Run: headless pygame with SDL's dummy video driver; simulated clock (each Clock.tick advances the game by its frame time, no real sleeping); random seed 0; keys injected as events and as key.get_pressed() state; mouse plan: one left click at the window centre at the start of phase 2, then a move to the lower-right quarter at the start of phase 3.
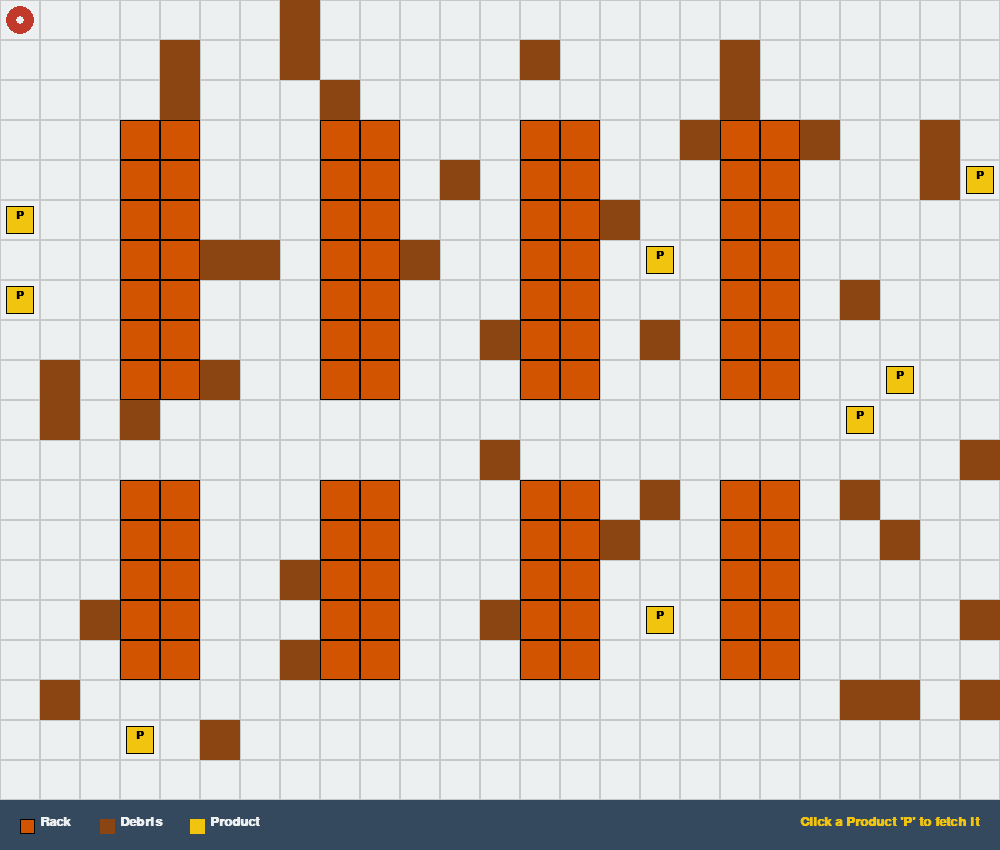
Frame 1 of 4 · flips 1–60 · no input
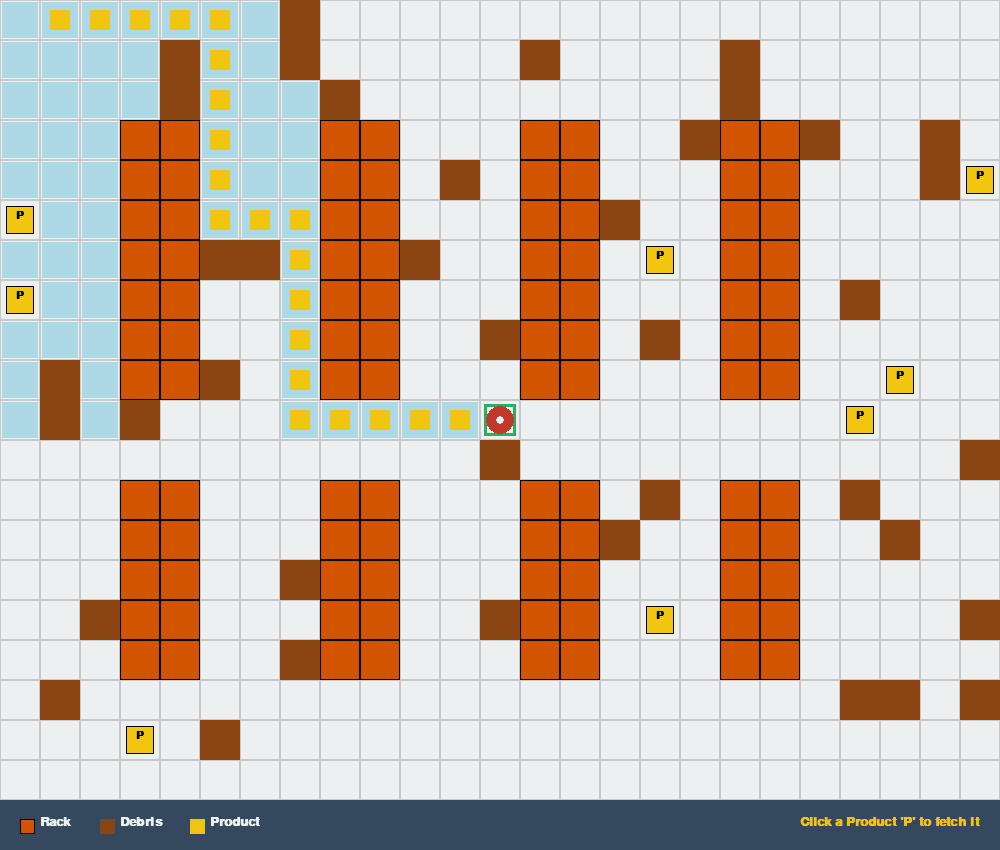
Frame 2 of 4 · flips 61–180 · clicked the window centre · tapped SPACE, RETURN · held RIGHT (→), D
Frame 3 of 4 · flips 181–300 · moved the mouse to the lower-right quarter · held DOWN (↓), S · screen unchanged from frame 2, image omitted
Frame 4 of 4 · flips 301–420 · held LEFT (←), A, UP (↑), W · screen unchanged from frame 3, image omitted

The pygame program that drew these frames:

import pygame
import heapq
import sys
import random

CELL_SIZE = 40
GRID_WIDTH = 25
GRID_HEIGHT = 20
WIDTH = GRID_WIDTH * CELL_SIZE
HEIGHT = GRID_HEIGHT * CELL_SIZE + 50
FPS = 30

WHITE = (236, 240, 241)     
BLACK = (0, 0, 0)
GRAY = (200, 200, 200)      
RACK_COLOR = (211, 84, 0)   
BROWN = (139, 69, 19)       
GREEN = (39, 174, 96)       
RED = (192, 57, 43)         
YELLOW = (241, 196, 15)     
LIGHT_BLUE = (173, 216, 230)
PRODUCT_COLOR = (241, 196, 15) 
DARK_BG = (52, 73, 94)      

pygame.init()
try:
    GLOBAL_FONT = pygame.font.SysFont("Segoe UI", 16, bold=True)
    UI_FONT = pygame.font.SysFont("Segoe UI", 20, bold=True)
except:
    GLOBAL_FONT = pygame.font.Font(None, 24)
    UI_FONT = pygame.font.Font(None, 28)

INITIAL_POS = (0, 0)
OBSTACLES = set()
DEBRIS = set()
PRODUCTS = {}

for x in range(3, GRID_WIDTH - 3, 5):
    for y in range(3, GRID_HEIGHT - 3):
        if y != GRID_HEIGHT // 2 and y != GRID_HEIGHT // 2 + 1: 
            OBSTACLES.add((x, y))
            OBSTACLES.add((x+1, y))

empty_spaces = []
for x in range(GRID_WIDTH):
    for y in range(GRID_HEIGHT):
        if (x, y) not in OBSTACLES and (x, y) != INITIAL_POS:
            empty_spaces.append((x, y))

random.shuffle(empty_spaces)

for i in range(8):
    pos = empty_spaces[i]
    PRODUCTS[pos] = True

for i in range(8, 48): 
    pos = empty_spaces[i]
    DEBRIS.add(pos)

def astar(start, goal):
    frontier = []
    heapq.heappush(frontier, (0, start))
    came_from = {start: None}
    cost_so_far = {start: 0}
    explored = []

    while frontier:
        _, current = heapq.heappop(frontier)
        
        if current not in explored:
            explored.append(current)

        if current == goal:
            break

        for dx, dy in [(0, 1), (0, -1), (1, 0), (-1, 0)]:
            next_node = (current[0] + dx, current[1] + dy)
            
            if 0 <= next_node[0] < GRID_WIDTH and 0 <= next_node[1] < GRID_HEIGHT:
                if next_node not in OBSTACLES: 
                    step_cost = 15 if next_node in DEBRIS else 1
                    new_cost = cost_so_far[current] + step_cost
                    
                    if next_node not in cost_so_far or new_cost < cost_so_far[next_node]:
                        cost_so_far[next_node] = new_cost
                        priority = new_cost + abs(goal[0] - next_node[0]) + abs(goal[1] - next_node[1])
                        heapq.heappush(frontier, (priority, next_node))
                        came_from[next_node] = current
                        
    path = []
    if goal in came_from:
        curr = goal
        while curr != start:
            path.append(curr)
            curr = came_from[curr]
        path.append(start)
        path.reverse()
        
    return path, explored

def draw_grid(screen):
    screen.fill(WHITE)
    for x in range(GRID_WIDTH):
        for y in range(GRID_HEIGHT):
            rect = pygame.Rect(x * CELL_SIZE, y * CELL_SIZE, CELL_SIZE, CELL_SIZE)
            pygame.draw.rect(screen, GRAY, rect, 1)
            
    for pit in DEBRIS:
        rect = pygame.Rect(pit[0] * CELL_SIZE, pit[1] * CELL_SIZE, CELL_SIZE, CELL_SIZE)
        pygame.draw.rect(screen, BROWN, rect)
        
    for obs in OBSTACLES:
        rect = pygame.Rect(obs[0] * CELL_SIZE, obs[1] * CELL_SIZE, CELL_SIZE, CELL_SIZE)
        pygame.draw.rect(screen, RACK_COLOR, rect)
        pygame.draw.rect(screen, BLACK, rect, 1) 
        
    for p_pos in PRODUCTS:
        rect = pygame.Rect(p_pos[0] * CELL_SIZE + 6, p_pos[1] * CELL_SIZE + 6, CELL_SIZE - 12, CELL_SIZE - 12)
        pygame.draw.rect(screen, PRODUCT_COLOR, rect)
        pygame.draw.rect(screen, BLACK, rect, 1)
        
        p_label = GLOBAL_FONT.render("P", True, BLACK)
        screen.blit(p_label, (p_pos[0] * CELL_SIZE + CELL_SIZE//2 - p_label.get_width()//2, p_pos[1] * CELL_SIZE + 10))

def main():
    screen = pygame.display.set_mode((WIDTH, HEIGHT))
    pygame.display.set_caption("Simplified A* Robot - Warehouse Mode")
    clock = pygame.time.Clock()
    
    robot_pos = INITIAL_POS
    target_pos = None
    path = []
    explored_nodes = []
    
    animating_search = False
    animating_path = False
    search_index = 0
    path_index = 0
    
    running = True
    while running:
        for event in pygame.event.get():
            if event.type == pygame.QUIT:
                running = False
            elif event.type == pygame.MOUSEBUTTONDOWN and not animating_search and not animating_path:
                mx, my = pygame.mouse.get_pos()
                if my < HEIGHT - 50: 
                    gx, gy = mx // CELL_SIZE, my // CELL_SIZE
                    if (gx, gy) not in OBSTACLES: 
                        target_pos = (gx, gy)
                        path, explored_nodes = astar(robot_pos, target_pos)
                        animating_search = True
                        search_index = 0
                        path_index = 0
        
        draw_grid(screen)
        
        for i in range(min(search_index, len(explored_nodes))):
            node = explored_nodes[i]
            if node != robot_pos and node != target_pos and node not in DEBRIS and node not in OBSTACLES and node not in PRODUCTS:
                rect = pygame.Rect(node[0] * CELL_SIZE + 2, node[1] * CELL_SIZE + 2, CELL_SIZE - 4, CELL_SIZE - 4)
                pygame.draw.rect(screen, LIGHT_BLUE, rect)
                
        if animating_path or (not animating_search and len(path) > 0):
            for i in range(min(path_index, len(path))):
                node = path[i]
                if node != INITIAL_POS and node != target_pos:
                    rect = pygame.Rect(node[0] * CELL_SIZE + 10, node[1] * CELL_SIZE + 10, CELL_SIZE - 20, CELL_SIZE - 20)
                    pygame.draw.rect(screen, YELLOW, rect)
                    
        if animating_search:
            search_index += 5 
            if search_index >= len(explored_nodes):
                animating_search = False
                animating_path = True
                
        elif animating_path:
            if path_index < len(path):
                robot_pos = path[path_index]
                path_index += 1
                pygame.time.delay(60) 
            else:
                animating_path = False
                if not animating_path and robot_pos in PRODUCTS:
                    del PRODUCTS[robot_pos]
                
        if target_pos:
            pygame.draw.rect(screen, GREEN, (target_pos[0] * CELL_SIZE + 4, target_pos[1] * CELL_SIZE + 4, CELL_SIZE - 8, CELL_SIZE - 8), 3)
            
        robot_center = (robot_pos[0] * CELL_SIZE + CELL_SIZE//2, robot_pos[1] * CELL_SIZE + CELL_SIZE//2)
        pygame.draw.circle(screen, RED, robot_center, CELL_SIZE//2 - 6)
        pygame.draw.circle(screen, WHITE, robot_center, 4) 
        
        pygame.draw.rect(screen, DARK_BG, (0, HEIGHT - 50, WIDTH, 50))
        
        legend_y = HEIGHT - 35
        pygame.draw.rect(screen, RACK_COLOR, (20, legend_y + 4, 15, 15))
        pygame.draw.rect(screen, BLACK, (20, legend_y + 4, 15, 15), 1)
        s1 = UI_FONT.render("Rack", True, WHITE)
        screen.blit(s1, (40, legend_y))

        pygame.draw.rect(screen, BROWN, (100, legend_y + 4, 15, 15))
        s2 = UI_FONT.render("Debris", True, WHITE)
        screen.blit(s2, (120, legend_y))
        
        pygame.draw.rect(screen, PRODUCT_COLOR, (190, legend_y + 4, 15, 15))
        s3 = UI_FONT.render("Product", True, WHITE)
        screen.blit(s3, (210, legend_y))

        ui_text = "Click a Product 'P' to fetch it"
        if animating_search:
            ui_text = "A* Searching..."
        elif animating_path:
            ui_text = "Fetching..."
        elif target_pos and not animating_path and len(path) == 0:
            ui_text = "Target unreachable!"
            
        text_sw = UI_FONT.render(ui_text, True, YELLOW)
        screen.blit(text_sw, (WIDTH - text_sw.get_width() - 20, legend_y))
        
        pygame.display.flip()
        clock.tick(FPS)
        
    pygame.quit()
    sys.exit()

if __name__ == "__main__":
    main()
